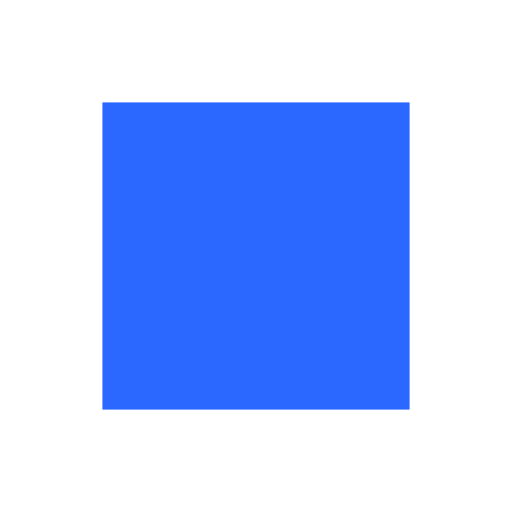
t = 0.00 s
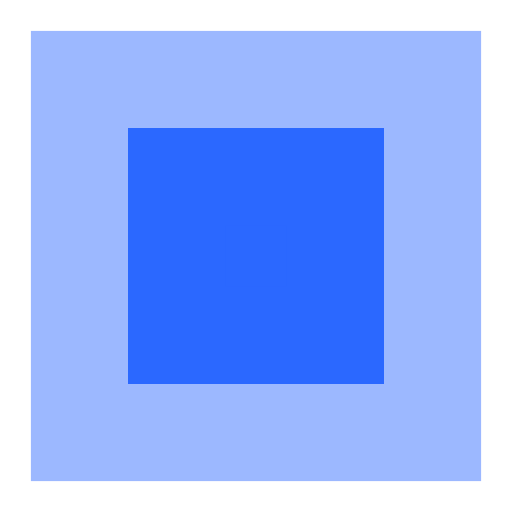
t = 0.45 s
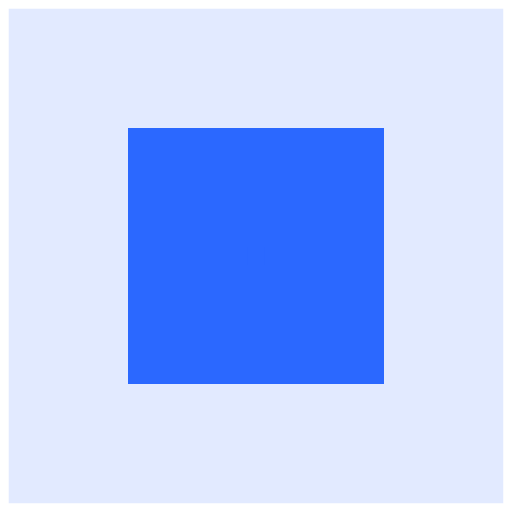
t = 0.90 s
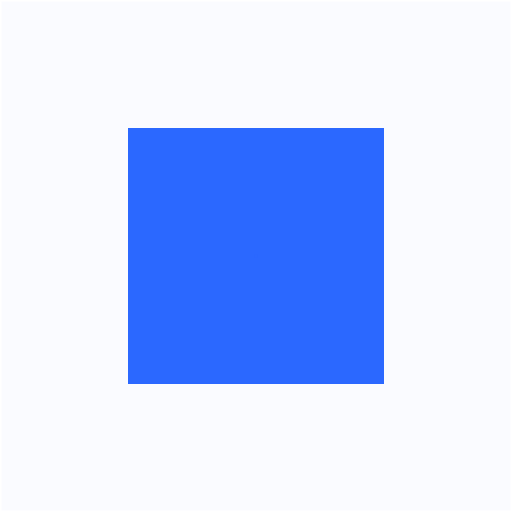
t = 1.35 s

The animated SVG that drew these frames (rendered in a browser with its animation timeline set to each time). Animation: 2 SMIL elements (animate=2); one cycle of 1.80 s, repeats indefinitely.

<svg height="25" width="25" viewBox="0 0 100 100">
	<rect fill="#2b68ff" height="50" width="50" x="25" y="25"></rect>
	<rect fill="none" height="50" width="50" stroke="#2b68ff" stroke-width="5" x="25" y="25">
		<animate attributeName="stroke-width" begin="0s" dur="1.8s" values="10; 50" calcMode="spline" keyTimes="0; 1" keySplines="0.165, 0.84, 0.44, 1" repeatCount="indefinite"></animate>
		<animate attributeName="stroke-opacity" begin="0s" dur="1.8s" values="1; 0" calcMode="spline" keyTimes="0; 1" keySplines="0.3, 0.61, 0.355, 1" repeatCount="indefinite"></animate>
	</rect>
</svg>
